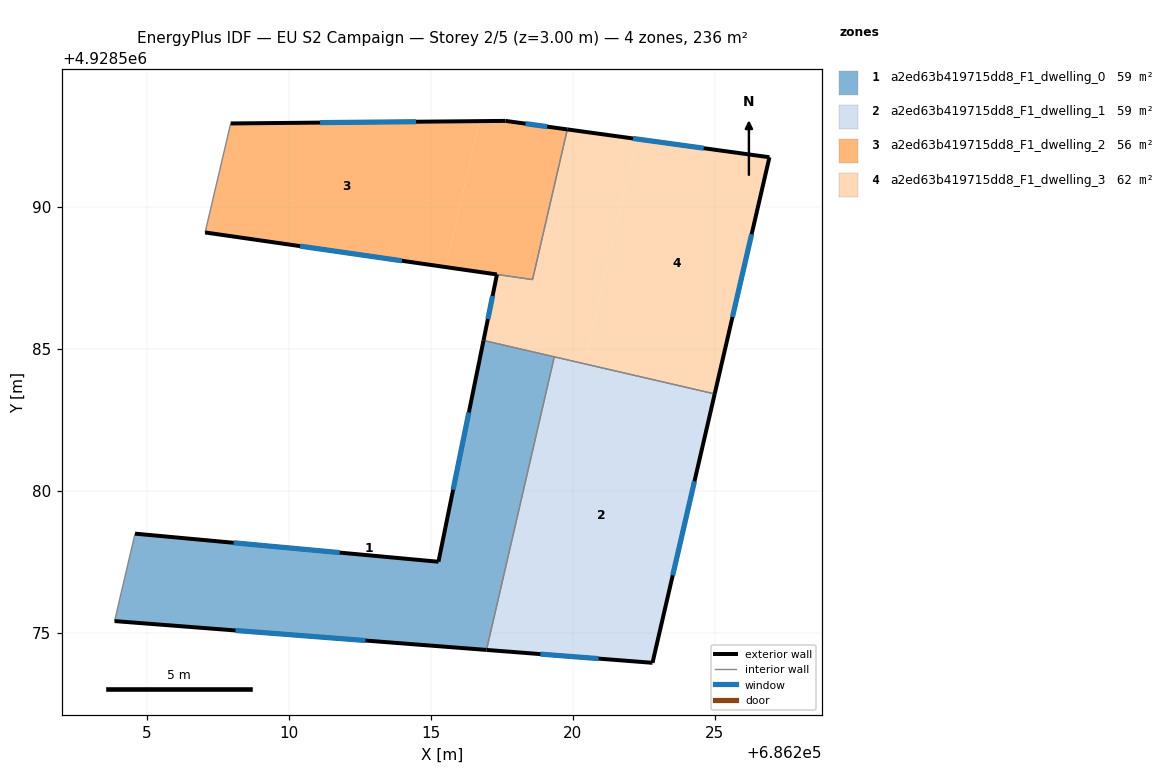
=== STOREY PLAN SPEC (per zone: floor XY polygon, exterior-wall plan segments, windows/doors) ===
zone 1: a2ed63b419715dd8_F1_dwelling_0  (58.9 m²)
  floor: (686219.35, 4928584.71) (686216.96, 4928574.39) (686203.86, 4928575.41) (686204.58, 4928578.49) (686215.27, 4928577.50) (686216.85, 4928585.29)
  exterior wall: (686203.86, 4928575.41) – (686216.96, 4928574.39)  [13.1 m]
    window: (686208.12, 4928575.07) – (686212.70, 4928574.72)  [4.8 m²]
  exterior wall: (686215.27, 4928577.50) – (686204.58, 4928578.49)  [10.7 m]
    window: (686211.79, 4928577.82) – (686208.05, 4928578.16)  [3.9 m²]
  exterior wall: (686216.85, 4928585.29) – (686215.27, 4928577.50)  [8.0 m]
    window: (686216.34, 4928582.76) – (686215.78, 4928580.03)  [2.9 m²]
  interior walls: 3
zone 2: a2ed63b419715dd8_F1_dwelling_1  (58.9 m²)
  floor: (686225.00, 4928583.41) (686222.81, 4928573.93) (686216.96, 4928574.39) (686219.35, 4928584.71)
  exterior wall: (686222.81, 4928573.93) – (686225.00, 4928583.41)  [9.7 m]
    window: (686223.52, 4928577.02) – (686224.29, 4928580.33)  [3.6 m²]
  exterior wall: (686216.96, 4928574.39) – (686222.81, 4928573.93)  [5.9 m]
    window: (686218.86, 4928574.24) – (686220.91, 4928574.08)  [2.2 m²]
  interior walls: 2
zone 3: a2ed63b419715dd8_F1_dwelling_2  (55.9 m²)
  floor: (686216.71, 4928593.02) (686215.52, 4928587.88) (686207.05, 4928589.09) (686207.95, 4928592.93)
  floor: (686219.81, 4928592.72) (686218.58, 4928587.43) (686215.52, 4928587.88) (686216.71, 4928593.02) (686217.63, 4928593.03)
  exterior wall: (686207.05, 4928589.09) – (686217.32, 4928587.62)  [10.4 m]
    window: (686210.39, 4928588.61) – (686213.98, 4928588.10)  [3.8 m²]
  exterior wall: (686217.63, 4928593.03) – (686207.95, 4928592.93)  [9.7 m]
    window: (686214.48, 4928593.00) – (686211.10, 4928592.96)  [3.5 m²]
  exterior wall: (686219.81, 4928592.72) – (686217.63, 4928593.03)  [2.2 m]
    window: (686219.10, 4928592.82) – (686218.34, 4928592.93)  [0.8 m²]
  interior walls: 3
zone 4: a2ed63b419715dd8_F1_dwelling_3  (61.9 m²)
  floor: (686222.24, 4928592.39) (686220.41, 4928584.47) (686216.85, 4928585.29) (686217.33, 4928587.62) (686218.58, 4928587.43) (686219.81, 4928592.72)
  floor: (686226.93, 4928591.74) (686225.00, 4928583.41) (686220.41, 4928584.47) (686222.24, 4928592.39)
  exterior wall: (686226.93, 4928591.74) – (686219.81, 4928592.72)  [7.2 m]
    window: (686224.61, 4928592.06) – (686222.12, 4928592.41)  [2.6 m²]
  exterior wall: (686225.00, 4928583.41) – (686226.93, 4928591.74)  [8.6 m]
    window: (686225.63, 4928586.12) – (686226.30, 4928589.03)  [3.1 m²]
  exterior wall: (686217.33, 4928587.62) – (686216.85, 4928585.29)  [2.4 m]
    window: (686217.17, 4928586.86) – (686217.01, 4928586.05)  [0.9 m²]
  interior walls: 4

=== DERIVED (storey summary) ===
Building: EU S2 Campaign
Storey: 2 of 5  (floor level z = 3.00 m)
Storey gross floor area: 235.7 m²
Zones on this storey: 4
  - a2ed63b419715dd8_F1_dwelling_0: floor 58.9 m²; exterior wall 31.8 m (95.5 m²); 3 window(s) 11.7 m²; WWR 12.2%
  - a2ed63b419715dd8_F1_dwelling_1: floor 58.9 m²; exterior wall 15.6 m (46.8 m²); 2 window(s) 5.7 m²; WWR 12.2%
  - a2ed63b419715dd8_F1_dwelling_2: floor 55.9 m²; exterior wall 22.3 m (66.8 m²); 3 window(s) 8.2 m²; WWR 12.2%
  - a2ed63b419715dd8_F1_dwelling_3: floor 61.9 m²; exterior wall 18.1 m (54.3 m²); 3 window(s) 6.6 m²; WWR 12.2%
Zone adjacency (shared interzone walls):
  - a2ed63b419715dd8_F1_dwelling_0 ↔ a2ed63b419715dd8_F1_dwelling_1
  - a2ed63b419715dd8_F1_dwelling_0 ↔ a2ed63b419715dd8_F1_dwelling_3
  - a2ed63b419715dd8_F1_dwelling_1 ↔ a2ed63b419715dd8_F1_dwelling_3
  - a2ed63b419715dd8_F1_dwelling_2 ↔ a2ed63b419715dd8_F1_dwelling_3